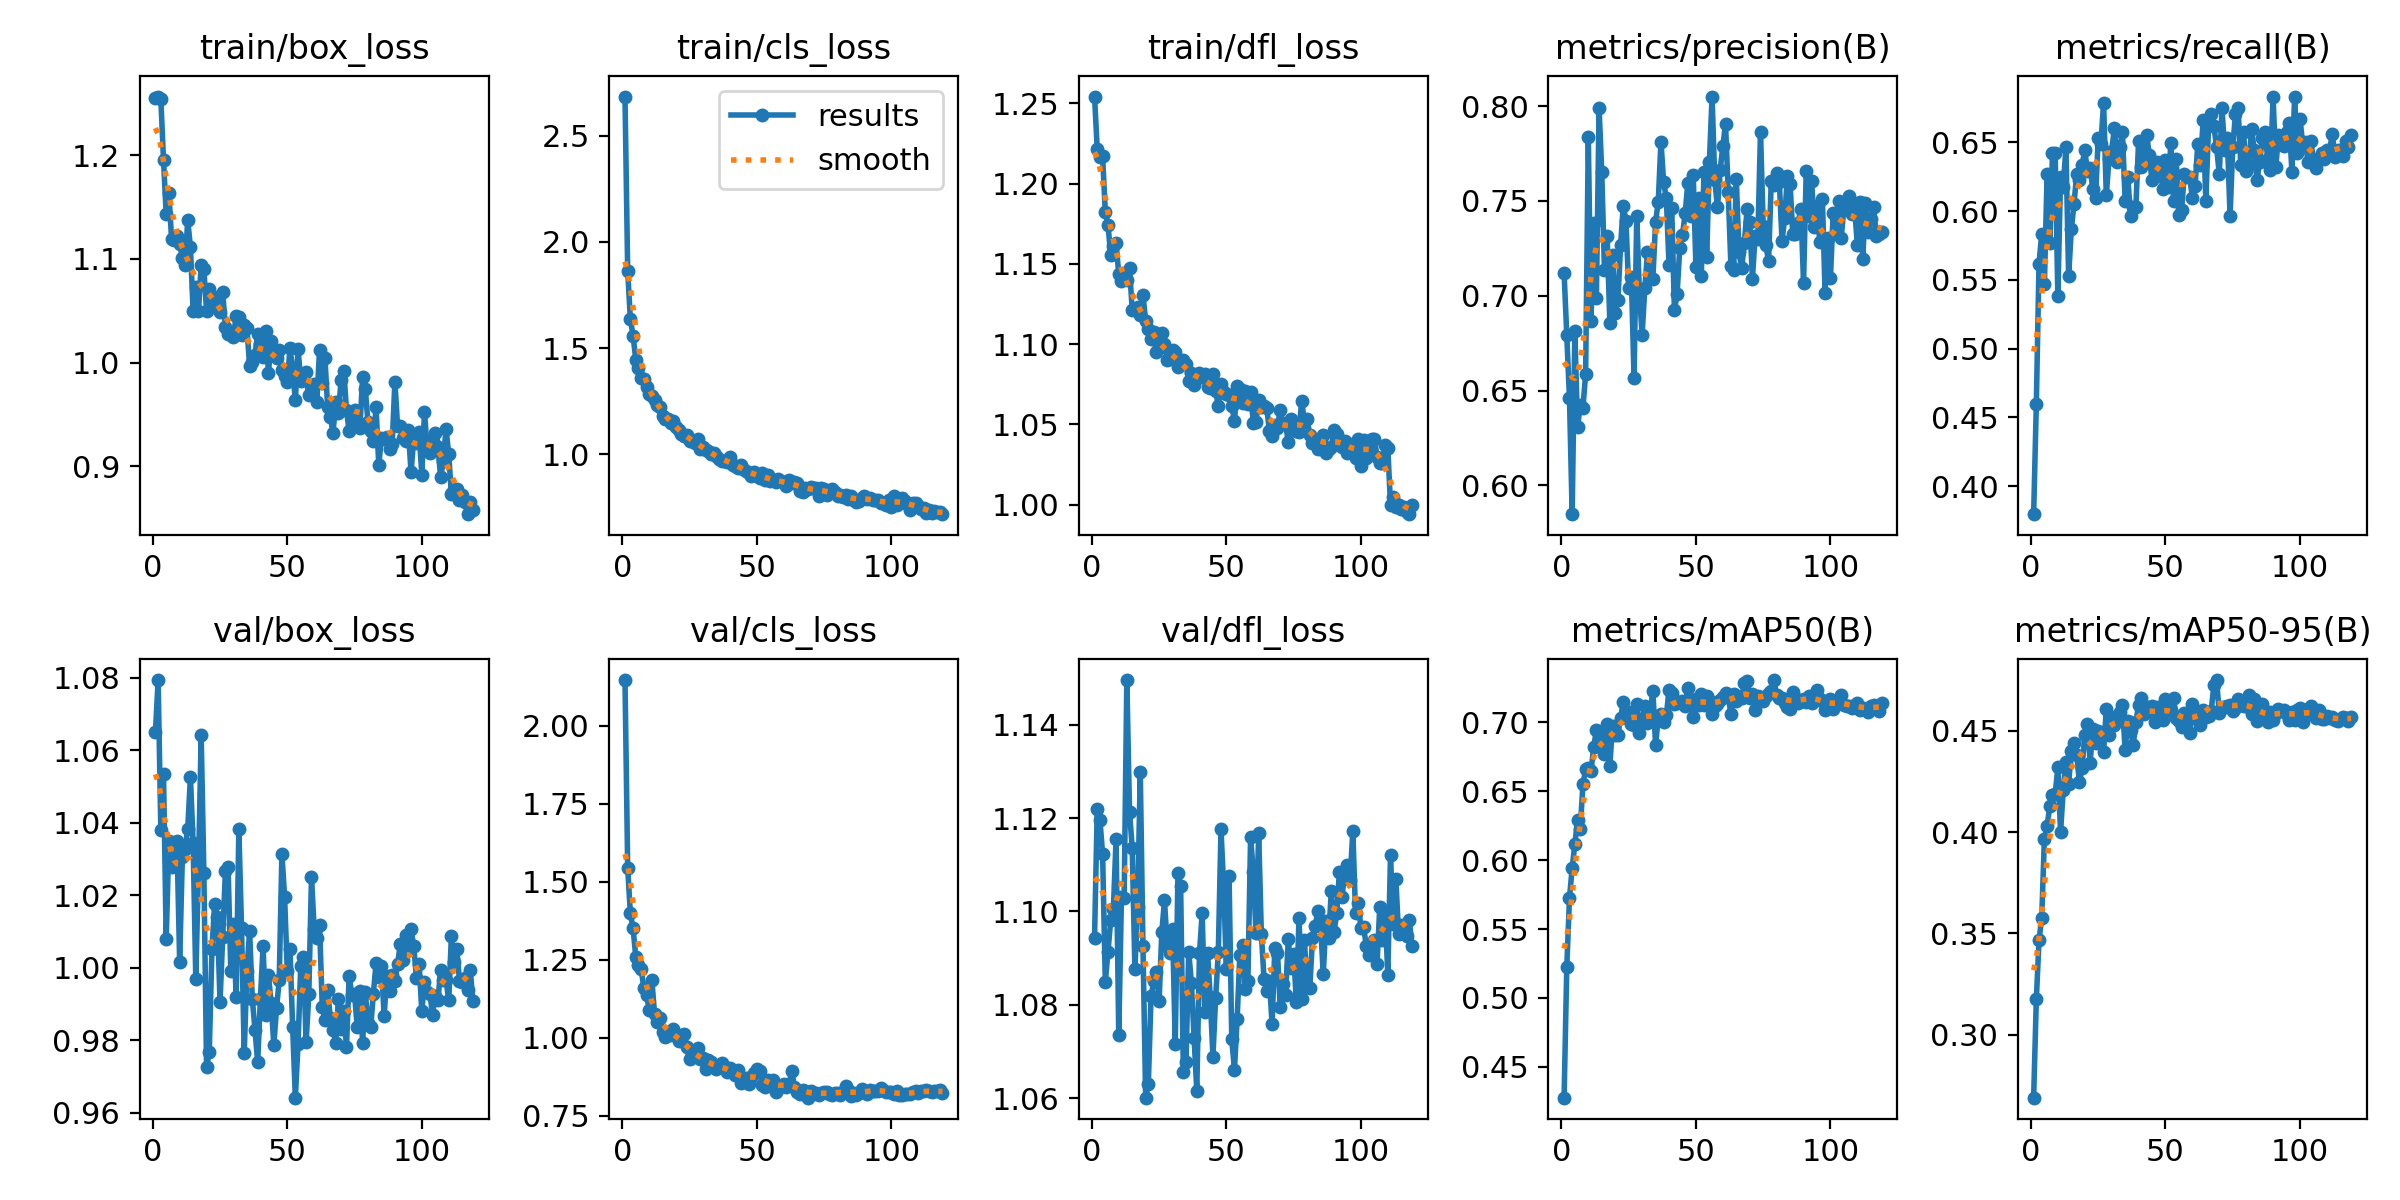

The file beside this chart, header and first rows:
epoch, train/box_loss, train/cls_loss, train/dfl_loss, metrics/precision(B), metrics/recall(B), metrics/mAP50(B), metrics/mAP50-95(B), val/box_loss, val/cls_loss, val/dfl_loss, lr/pg0, lr/pg1, lr/pg2
1, 1.255, 2.685, 1.254, 0.712, 0.3796, 0.4276, 0.2689, 1.065, 2.146, 1.094, 0.06852, 0.001549, 0.001549
2, 1.257, 1.864, 1.221, 0.6791, 0.4599, 0.5226, 0.3175, 1.079, 1.544, 1.122, 0.03672, 0.003087, 0.003087
3, 1.254, 1.635, 1.216, 0.6459, 0.5618, 0.5725, 0.3465, 1.038, 1.398, 1.12, 0.0049, 0.0046, 0.0046
4, 1.195, 1.559, 1.217, 0.5848, 0.5836, 0.5942, 0.3577, 1.053, 1.35, 1.112, 0.004575, 0.004575, 0.004575
5, 1.143, 1.446, 1.182, 0.6812, 0.5466, 0.6116, 0.3967, 1.008, 1.259, 1.085, 0.004537, 0.004537, 0.004537
6, 1.163, 1.408, 1.174, 0.6307, 0.6269, 0.6288, 0.403, 1.035, 1.231, 1.091, 0.004499, 0.004499, 0.004499
7, 1.119, 1.358, 1.155, 0.6425, 0.577, 0.6223, 0.4129, 1.028, 1.219, 1.098, 0.004461, 0.004461, 0.004461
8, 1.118, 1.356, 1.161, 0.6409, 0.6421, 0.655, 0.4181, 1.028, 1.16, 1.101, 0.004423, 0.004423, 0.004423
9, 1.122, 1.319, 1.163, 0.6586, 0.6421, 0.666, 0.4188, 1.035, 1.137, 1.115, 0.004385, 0.004385, 0.004385
10, 1.114, 1.283, 1.143, 0.7835, 0.538, 0.6668, 0.4319, 1.002, 1.088, 1.073, 0.004346, 0.004346, 0.004346
11, 1.101, 1.275, 1.139, 0.6867, 0.6247, 0.6646, 0.4001, 1.03, 1.184, 1.103, 0.004308, 0.004308, 0.004308
12, 1.094, 1.257, 1.141, 0.7381, 0.6175, 0.6819, 0.4207, 1.033, 1.074, 1.103, 0.00427, 0.00427, 0.00427
13, 1.137, 1.232, 1.14, 0.6987, 0.6464, 0.6945, 0.4348, 1.038, 1.05, 1.15, 0.004232, 0.004232, 0.004232
14, 1.112, 1.224, 1.147, 0.7992, 0.5526, 0.6863, 0.4239, 1.053, 1.063, 1.121, 0.004194, 0.004194, 0.004194
15, 1.05, 1.181, 1.121, 0.7652, 0.5868, 0.6933, 0.44, 1.034, 1.017, 1.114, 0.004155, 0.004155, 0.004155
16, 1.073, 1.165, 1.122, 0.7137, 0.6052, 0.6768, 0.444, 0.9968, 1.002, 1.088, 0.004117, 0.004117, 0.004117
17, 1.05, 1.164, 1.123, 0.7315, 0.6269, 0.699, 0.4381, 1.028, 1.019, 1.101, 0.004079, 0.004079, 0.004079
18, 1.094, 1.147, 1.118, 0.6858, 0.6226, 0.6685, 0.4247, 1.064, 1.007, 1.13, 0.004041, 0.004041, 0.004041
19, 1.091, 1.155, 1.131, 0.7217, 0.6334, 0.6976, 0.4319, 1.026, 1.028, 1.093, 0.004003, 0.004003, 0.004003
20, 1.05, 1.126, 1.115, 0.6909, 0.6442, 0.6909, 0.4478, 0.9727, 1.01, 1.06, 0.003965, 0.003965, 0.003965
21, 1.071, 1.114, 1.109, 0.6976, 0.6291, 0.6908, 0.4535, 0.9767, 0.9888, 1.063, 0.003926, 0.003926, 0.003926
22, 1.064, 1.095, 1.103, 0.7266, 0.6312, 0.703, 0.4343, 1.005, 0.9954, 1.082, 0.003888, 0.003888, 0.003888
23, 1.058, 1.085, 1.107, 0.7474, 0.616, 0.7149, 0.451, 1.018, 1.011, 1.085, 0.00385, 0.00385, 0.00385
24, 1.059, 1.091, 1.095, 0.7395, 0.6095, 0.7073, 0.4441, 1.014, 0.9682, 1.087, 0.003812, 0.003812, 0.003812
25, 1.049, 1.061, 1.097, 0.704, 0.6529, 0.7073, 0.4498, 0.9906, 0.9314, 1.081, 0.003773, 0.003773, 0.003773
26, 1.068, 1.061, 1.107, 0.7097, 0.6486, 0.6991, 0.4487, 1.008, 0.9432, 1.096, 0.003735, 0.003735, 0.003735
27, 1.034, 1.052, 1.1, 0.6567, 0.679, 0.6982, 0.4397, 1.027, 0.9467, 1.102, 0.003697, 0.003697, 0.003697
28, 1.027, 1.071, 1.09, 0.742, 0.6116, 0.7133, 0.461, 1.028, 0.9674, 1.093, 0.003659, 0.003659, 0.003659
29, 1.027, 1.026, 1.091, 0.701, 0.6377, 0.6926, 0.4477, 0.9991, 0.9324, 1.091, 0.003621, 0.003621, 0.003621
30, 1.025, 1.033, 1.097, 0.6795, 0.6438, 0.7026, 0.4557, 1.012, 0.9354, 1.096, 0.003583, 0.003583, 0.003583
31, 1.045, 1.022, 1.095, 0.7039, 0.6602, 0.7118, 0.453, 0.992, 0.898, 1.071, 0.003544, 0.003544, 0.003544
32, 1.044, 1.015, 1.086, 0.7229, 0.6356, 0.6996, 0.4574, 1.038, 0.9281, 1.108, 0.003506, 0.003506, 0.003506
33, 1.027, 0.9987, 1.089, 0.7092, 0.6464, 0.7067, 0.4593, 1.011, 0.9227, 1.105, 0.003468, 0.003468, 0.003468
34, 1.036, 1.006, 1.09, 0.7091, 0.6573, 0.723, 0.4628, 0.9765, 0.9063, 1.065, 0.00343, 0.00343, 0.00343
35, 1.033, 0.9898, 1.088, 0.7389, 0.6076, 0.6837, 0.4406, 0.9992, 0.8979, 1.068, 0.003392, 0.003392, 0.003392
36, 0.9972, 0.9758, 1.077, 0.7496, 0.6247, 0.7032, 0.4549, 1.01, 0.9092, 1.091, 0.003354, 0.003354, 0.003354
37, 1.001, 0.9689, 1.082, 0.7813, 0.5967, 0.7059, 0.4506, 0.9914, 0.9171, 1.085, 0.003315, 0.003315, 0.003315
38, 1.008, 0.9669, 1.075, 0.7599, 0.603, 0.7, 0.443, 0.9829, 0.9067, 1.073, 0.003277, 0.003277, 0.003277
39, 1.027, 0.9627, 1.079, 0.7514, 0.6033, 0.705, 0.4542, 0.9739, 0.8904, 1.062, 0.003239, 0.003239, 0.003239
40, 1.018, 0.9876, 1.082, 0.7159, 0.6506, 0.7238, 0.463, 0.9913, 0.9022, 1.091, 0.003201, 0.003201, 0.003201
41, 1.005, 0.9511, 1.079, 0.7463, 0.6319, 0.7215, 0.4663, 1.006, 0.8962, 1.1, 0.003162, 0.003162, 0.003162
42, 1.03, 0.9464, 1.081, 0.6925, 0.6442, 0.7131, 0.4586, 0.9869, 0.8792, 1.079, 0.003124, 0.003124, 0.003124
43, 0.9904, 0.937, 1.073, 0.7008, 0.6551, 0.7141, 0.4617, 0.9979, 0.8954, 1.091, 0.003086, 0.003086, 0.003086
44, 1.021, 0.9472, 1.073, 0.7252, 0.6411, 0.7147, 0.4598, 0.9904, 0.8536, 1.082, 0.003048, 0.003048, 0.003048
45, 1.01, 0.929, 1.081, 0.7321, 0.6223, 0.7157, 0.4621, 0.9787, 0.8665, 1.069, 0.00301, 0.00301, 0.00301
46, 1.005, 0.9206, 1.071, 0.7435, 0.6291, 0.7117, 0.4544, 0.9888, 0.872, 1.081, 0.002972, 0.002972, 0.002972
47, 1.012, 0.9093, 1.061, 0.7596, 0.6356, 0.7251, 0.4618, 0.9965, 0.8518, 1.091, 0.002933, 0.002933, 0.002933
48, 0.9928, 0.8975, 1.075, 0.7422, 0.6308, 0.7162, 0.4573, 1.031, 0.8752, 1.118, 0.002895, 0.002895, 0.002895
49, 0.9868, 0.9156, 1.07, 0.7636, 0.616, 0.7036, 0.4553, 1.02, 0.888, 1.105, 0.002857, 0.002857, 0.002857
50, 0.981, 0.8986, 1.069, 0.7152, 0.6373, 0.7168, 0.4659, 0.999, 0.8989, 1.088, 0.002819, 0.002819, 0.002819
51, 1.014, 0.8894, 1.068, 0.7518, 0.6176, 0.7125, 0.4612, 1.005, 0.8939, 1.107, 0.002781, 0.002781, 0.002781
52, 0.9941, 0.913, 1.062, 0.7105, 0.6495, 0.7208, 0.4603, 0.9835, 0.8485, 1.073, 0.002743, 0.002743, 0.002743
53, 0.9635, 0.8786, 1.052, 0.7655, 0.6074, 0.7127, 0.4662, 0.9642, 0.8416, 1.066, 0.002704, 0.002704, 0.002704
54, 1.013, 0.9013, 1.074, 0.7206, 0.6378, 0.7194, 0.4563, 0.9791, 0.8631, 1.077, 0.002666, 0.002666, 0.002666
55, 0.9824, 0.8732, 1.072, 0.7704, 0.5969, 0.7163, 0.4548, 1, 0.8571, 1.091, 0.002628, 0.002628, 0.002628
56, 0.9846, 0.8765, 1.063, 0.805, 0.6009, 0.7064, 0.452, 1.003, 0.8631, 1.093, 0.00259, 0.00259, 0.00259
57, 0.9906, 0.8668, 1.071, 0.7611, 0.6269, 0.7117, 0.4588, 0.9795, 0.824, 1.083, 0.002551, 0.002551, 0.002551
58, 0.9688, 0.8836, 1.063, 0.7465, 0.6247, 0.7133, 0.455, 0.9927, 0.8396, 1.085, 0.002513, 0.002513, 0.002513
59, 0.9779, 0.8734, 1.07, 0.7663, 0.6247, 0.7164, 0.449, 1.025, 0.8409, 1.116, 0.002475, 0.002475, 0.002475
60, 0.979, 0.8711, 1.051, 0.7787, 0.6095, 0.718, 0.4631, 1.011, 0.8504, 1.109, 0.002437, 0.002437, 0.002437
... 59 more rows
